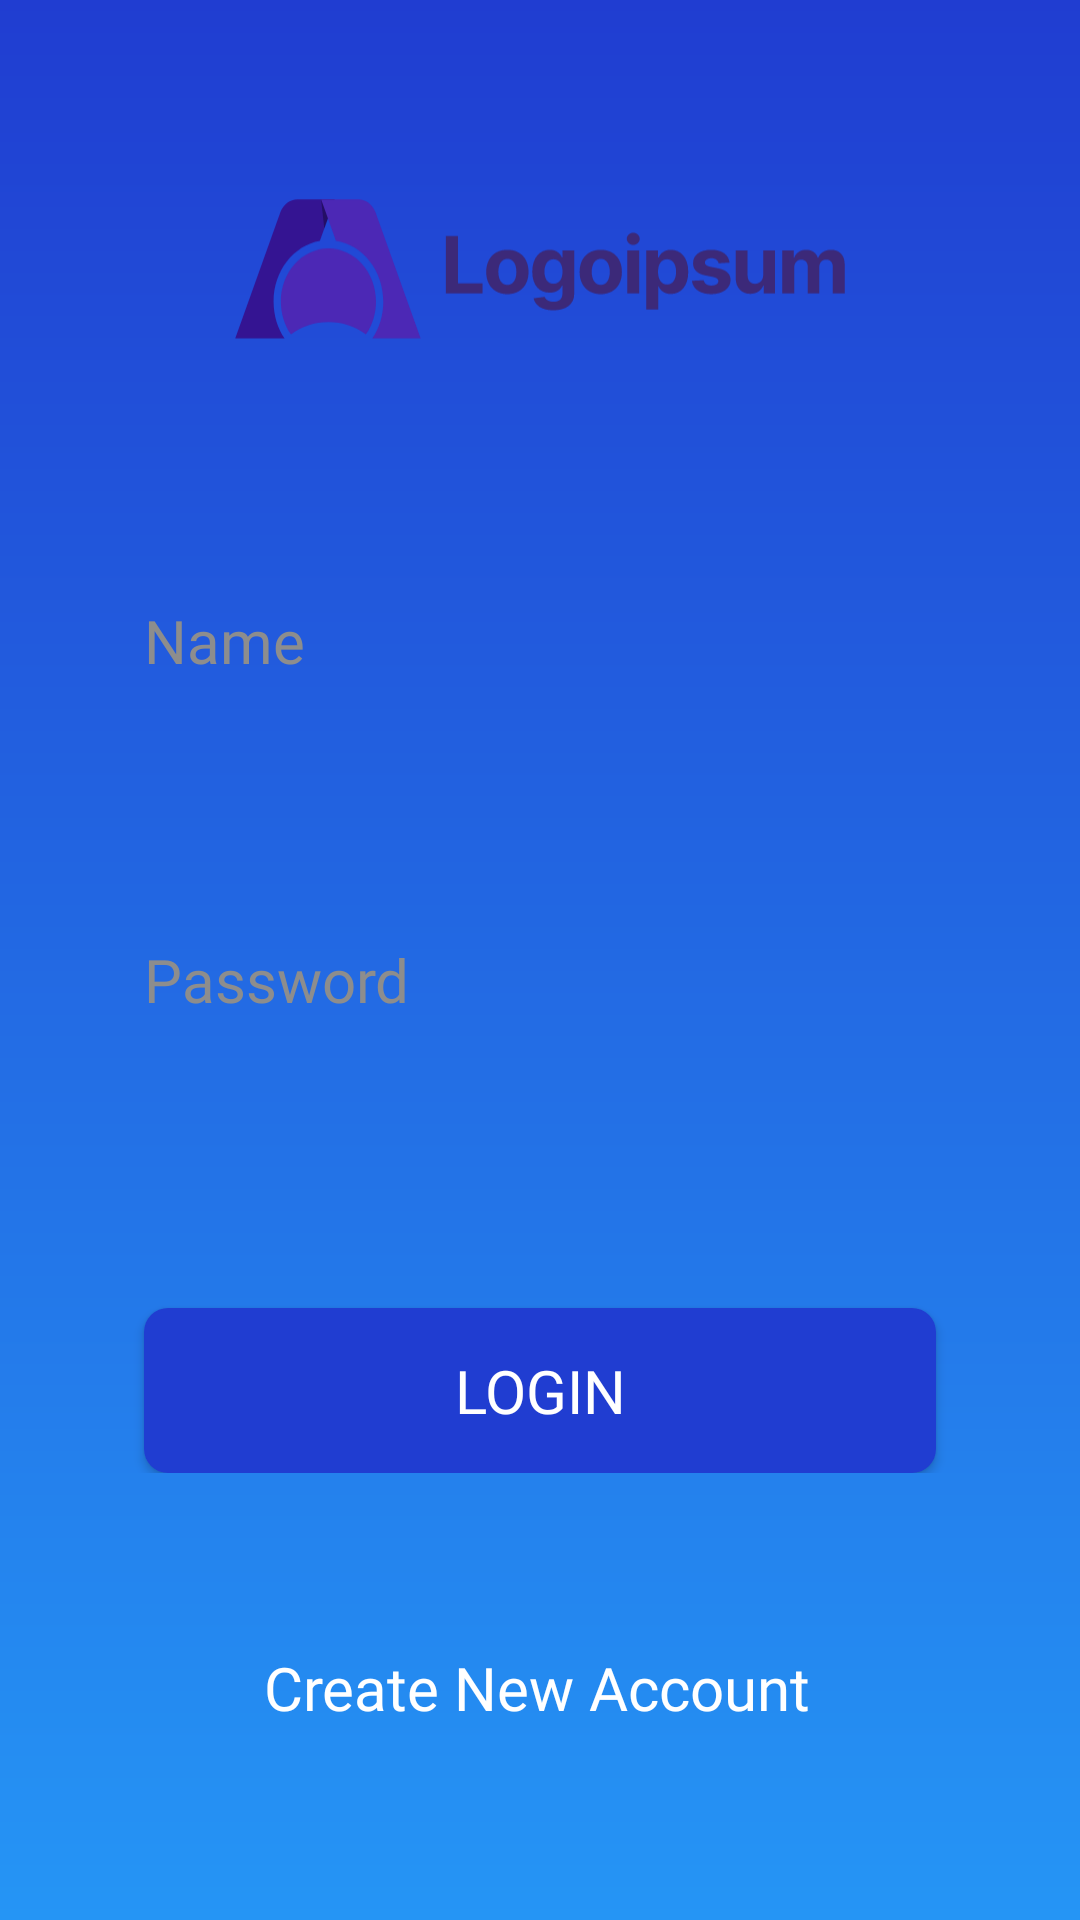

Reconstruct the res/layout file that produces this screen, plus the resources it refers to.
<!-- AndroidManifest.xml: application theme Theme.FinaLProject3 -->
<!-- res/layout/activity_login.xml -->
<?xml version="1.0" encoding="utf-8"?>
<android.support.constraint.ConstraintLayout xmlns:android="http://schemas.android.com/apk/res/android"
    xmlns:app="http://schemas.android.com/apk/res-auto"
    xmlns:tools="http://schemas.android.com/tools"
    android:layout_width="match_parent"
    android:layout_height="match_parent"
    android:background="@drawable/bg_gradient_primary_blue"
    tools:context=".LoginActivity">

    <ImageView
        android:id="@+id/logo_sing_in"
        android:layout_width="209dp"
        android:layout_height="109dp"
        android:layout_marginStart="8dp"
        android:layout_marginTop="36dp"
        android:layout_marginEnd="8dp"
        android:src="@drawable/ic_logoipsum_logo_30"
        app:layout_constraintEnd_toEndOf="parent"
        app:layout_constraintStart_toStartOf="parent"
        app:layout_constraintTop_toTopOf="parent" />

    <LinearLayout
        android:id="@+id/linearLayout"
        android:layout_width="match_parent"
        android:layout_height="wrap_content"
        android:layout_marginStart="24dp"
        android:layout_marginTop="25dp"
        android:layout_marginEnd="24dp"
        android:background="@drawable/bg_btn_white"
        android:orientation="vertical"
        android:paddingTop="30dp"
        android:paddingBottom="30dp"
        app:layout_constraintEnd_toEndOf="parent"
        app:layout_constraintStart_toStartOf="parent"
        app:layout_constraintTop_toBottomOf="@+id/logo_sing_in">

        <LinearLayout
            android:layout_width="match_parent"
            android:layout_height="wrap_content"
            android:layout_marginLeft="24dp"
            android:layout_marginRight="24dp"
            android:layout_marginBottom="24dp"
            android:orientation="vertical">

            <TextView
                android:layout_width="wrap_content"
                android:layout_height="wrap_content"
                android:layout_marginBottom="12dp"
                android:fontFamily="@font/mlight"
                android:text="@string/name"
                android:textColor="@color/PrimaryGray"
                android:textSize="20sp" />

            <EditText
                android:id="@+id/et_name"
                android:layout_width="match_parent"
                android:layout_height="50dp"
                android:background="@drawable/bg_input_edit"
                android:fontFamily="@font/mmedium"
                android:inputType="text"
                android:lines="1"
                android:paddingLeft="12dp"
                android:textColor="@color/PrimaryBlack" />
        </LinearLayout>

        <LinearLayout
            android:layout_width="match_parent"
            android:layout_height="wrap_content"
            android:layout_marginLeft="24dp"
            android:layout_marginRight="24dp"
            android:layout_marginBottom="24dp"
            android:orientation="vertical">

            <TextView
                android:layout_width="wrap_content"
                android:layout_height="wrap_content"
                android:layout_marginBottom="12dp"
                android:fontFamily="@font/mlight"
                android:text="@string/password"
                android:textColor="@color/PrimaryGray"
                android:textSize="20sp" />

            <EditText
                android:id="@+id/et_password"
                android:layout_width="match_parent"
                android:layout_height="50dp"
                android:background="@drawable/bg_input_edit"
                android:fontFamily="@font/mmedium"
                android:inputType="textPassword"
                android:lines="1"
                android:paddingLeft="12dp"
                android:textColor="@color/PrimaryBlack" />
        </LinearLayout>

        <Button
            android:id="@+id/btn_go_singin"
            android:layout_width="match_parent"
            android:layout_height="55dp"
            android:layout_marginLeft="24dp"
            android:layout_marginTop="10dp"
            android:layout_marginRight="24dp"
            android:background="@drawable/bg_btn_blue"
            android:fontFamily="@font/mmedium"
            android:text="@string/login"
            android:textColor="#FFF"
            android:textSize="20sp" />

    </LinearLayout>

    <TextView
        android:id="@+id/tv_new_account"
        android:layout_width="wrap_content"
        android:layout_height="wrap_content"
        android:layout_marginTop="28dp"
        android:fontFamily="@font/mlight"
        android:text="@string/create_new_account"
        android:textColor="#FFF"
        android:textSize="20sp"
        app:layout_constraintEnd_toEndOf="parent"
        app:layout_constraintHorizontal_bias="0.495"
        app:layout_constraintStart_toStartOf="parent"
        app:layout_constraintTop_toBottomOf="@+id/linearLayout" />

    <ProgressBar
        android:id="@+id/progressBarSingIn"
        style="?android:attr/progressBarStyle"
        android:layout_width="wrap_content"
        android:layout_height="wrap_content"
        android:layout_centerHorizontal="true"
        android:layout_centerVertical="true"
        android:visibility="gone"
        app:layout_constraintBottom_toBottomOf="parent"
        app:layout_constraintEnd_toEndOf="parent"
        app:layout_constraintStart_toStartOf="parent"
        app:layout_constraintTop_toTopOf="parent" />


</android.support.constraint.ConstraintLayout>
<!-- resources referenced by this layout -->
<resources>
  <color name="PrimaryBlack">#21272C</color>
  <color name="PrimaryGray">#8D8D8D</color>
  <!-- drawable bg_btn_blue (drawable) -->
  <?xml version="1.0" encoding="utf-8"?>
  <shape xmlns:android="http://schemas.android.com/apk/res/android">
  
      <solid
          android:color="@color/colorPrimaryDark" />
  
      <corners
          android:radius="8dp" />
  </shape>
  <!-- drawable bg_gradient_primary_blue (drawable) -->
  <?xml version="1.0" encoding="utf-8"?>
  <shape xmlns:android="http://schemas.android.com/apk/res/android">
  
      <gradient
          android:startColor="@color/colorPrimaryDark"
          android:endColor="@color/SecondaryBlue"
          android:angle="-90" />
  </shape>
  <!-- drawable bg_input_edit (drawable) -->
  <?xml version="1.0" encoding="utf-8"?>
  <selector xmlns:android="http://schemas.android.com/apk/res/android">
  
      <item
          android:drawable="@drawable/bg_input_dua"
          android:state_focused="true" />
      <item
          android:drawable="@drawable/bg_input_dua"
          android:state_pressed="true" />
      <item
          android:drawable="@drawable/bg_input_dua"
          android:state_selected="true" />
      <item
          android:drawable="@drawable/bg_input_satu" />
  </selector>
  <!-- drawable ic_logoipsum_logo_30: vector/xml drawable (drawable, 5107 chars, omitted) -->
  <string name="create_new_account">Create New Account</string>
  <string name="login">LOGIN</string>
  <string name="name">Name</string>
  <string name="password">Password</string>
  <style name="Theme.FinaLProject3" parent="Theme.AppCompat.Light.NoActionBar">
          
          <item name="colorPrimary">@color/PrimaryBlue</item>
          <item name="colorPrimaryDark">@color/colorPrimaryDark</item>
          <item name="colorAccent">@color/colorAccent</item>
          
      </style>
  <color name="colorPrimaryDark">#203DD1</color>
  <color name="SecondaryBlue">#2595F5</color>
  <!-- drawable bg_input_dua (drawable) -->
  <?xml version="1.0" encoding="utf-8"?>
  <shape xmlns:android="http://schemas.android.com/apk/res/android">
  
      <solid
          android:color="#F0F3FF" />
  
      <corners
          android:radius="8dp" />
  
      <stroke
          android:width="1dp"
          android:color="@color/colorPrimaryDark" />
  </shape>
  <color name="PrimaryBlue">#203DD1</color>
  <color name="colorAccent">#03DAC5</color>
</resources>
